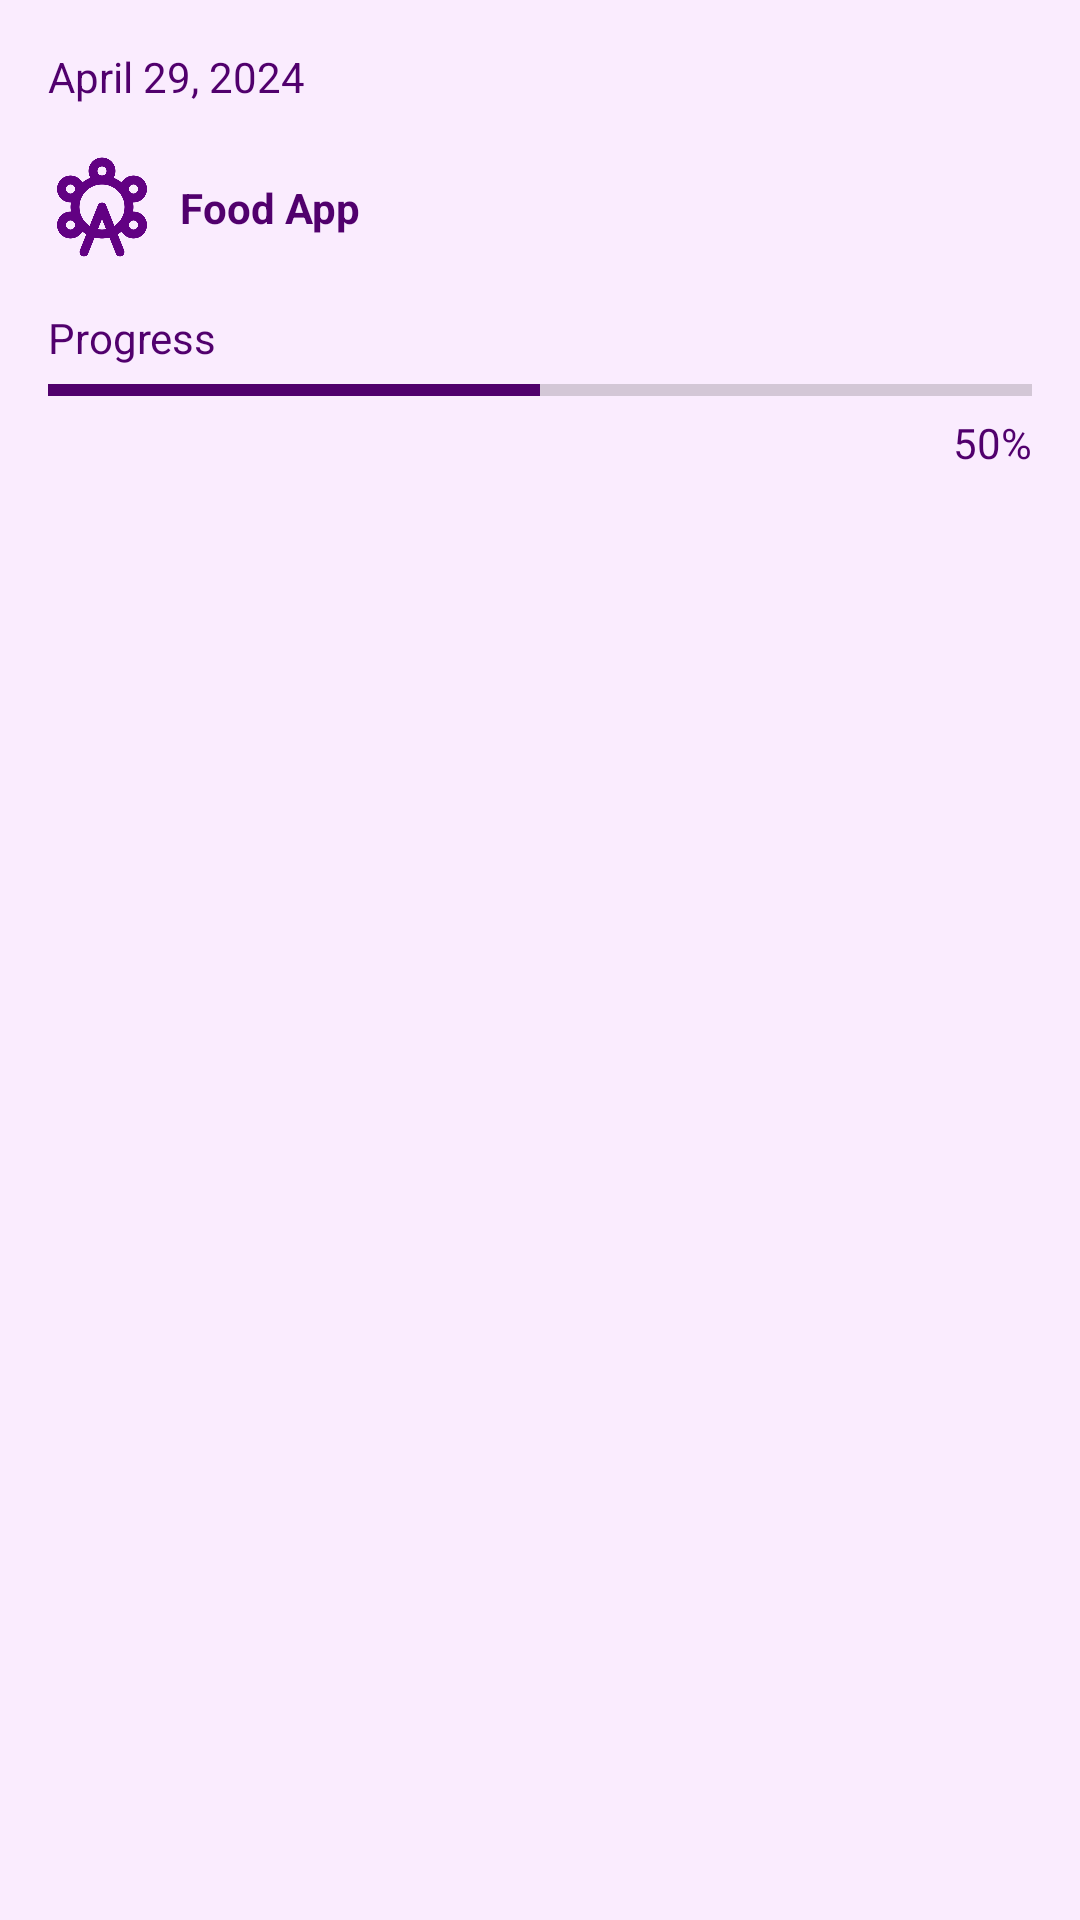

Android layout source for this screen:
<!-- AndroidManifest.xml: application theme Theme.PMMVVMArchitecture -->
<!-- res/layout/viewholder_ongoing.xml -->
<?xml version="1.0" encoding="utf-8"?>
<androidx.constraintlayout.widget.ConstraintLayout xmlns:android="http://schemas.android.com/apk/res/android"
    xmlns:app="http://schemas.android.com/apk/res-auto"
    xmlns:tools="http://schemas.android.com/tools"
    android:id="@+id/layout"
    android:layout_width="match_parent"
    android:layout_height="167dp"
    android:layout_margin="8dp"
    android:background="@color/light_purple"
    tools:ignore="TextSizeCheck">

    <TextView
        android:id="@+id/dateTxt"
        android:layout_width="wrap_content"
        android:layout_height="wrap_content"
        android:layout_marginStart="16dp"
        android:layout_marginTop="16dp"
        android:text="@string/april_29_2024"
        android:textColor="@color/dark_purple"
        app:layout_constraintStart_toStartOf="parent"
        app:layout_constraintTop_toTopOf="parent" />

    <ImageView
        android:id="@+id/pic"
        android:layout_width="36dp"
        android:layout_height="36dp"
        android:layout_marginTop="16dp"
        android:importantForAccessibility="no"
        android:src="@drawable/ongoing_1"
        app:layout_constraintStart_toStartOf="@+id/dateTxt"
        app:layout_constraintTop_toBottomOf="@+id/dateTxt" />

    <TextView
        android:id="@+id/titleTxt"
        android:layout_width="wrap_content"
        android:layout_height="wrap_content"
        android:layout_marginStart="8dp"
        android:text="@string/food_app"
        android:textColor="@color/dark_purple"
        android:textStyle="bold"
        app:layout_constraintBottom_toBottomOf="@+id/pic"
        app:layout_constraintStart_toEndOf="@+id/pic"
        app:layout_constraintTop_toTopOf="@+id/pic" />

    <TextView
        android:id="@+id/progTxt"
        android:layout_width="wrap_content"
        android:layout_height="wrap_content"
        android:layout_marginTop="16dp"
        android:text="@string/progress"
        android:textColor="@color/dark_purple"
        app:layout_constraintStart_toStartOf="@+id/pic"
        app:layout_constraintTop_toBottomOf="@+id/pic" />

    <ProgressBar
        android:id="@+id/progressBar"
        style="?android:attr/progressBarStyleHorizontal"
        android:layout_width="0dp"
        android:layout_height="wrap_content"
        android:layout_marginEnd="16dp"
        android:max="100"
        android:progress="50"
        android:progressTint="@color/dark_purple"
        app:layout_constraintEnd_toEndOf="parent"
        app:layout_constraintStart_toStartOf="@+id/progTxt"
        app:layout_constraintTop_toBottomOf="@+id/progTxt" />

    <TextView
        android:id="@+id/percentageTxt"
        android:layout_width="wrap_content"
        android:layout_height="wrap_content"
        android:text="@string/_50"
        android:textColor="@color/dark_purple"
        app:layout_constraintEnd_toEndOf="@+id/progressBar"
        app:layout_constraintTop_toBottomOf="@+id/progressBar" />
</androidx.constraintlayout.widget.ConstraintLayout>
<!-- resources referenced by this layout -->
<resources>
  <color name="dark_purple">#51006D</color>
  <color name="light_purple">#FAECFE</color>
  <!-- drawable ongoing_1: png bitmap (drawable-hdpi, 23614 bytes) -->
  <string name="_50">50%</string>
  <string name="april_29_2024">April 29, 2024</string>
  <string name="food_app">Food App</string>
  <string name="progress">Progress</string>
  <style name="Theme.PMMVVMArchitecture" parent="Base.Theme.PMMVVMArchitecture" />
  <style name="Base.Theme.PMMVVMArchitecture" parent="Theme.MaterialComponents.DayNight.NoActionBar">
          
          <item name="colorPrimary">@color/purple</item>
          <item name="colorOnPrimary">@color/purple</item>
          <item name="android:statusBarColor">@color/purple</item>
      </style>
  <color name="purple">#620084</color>
</resources>
